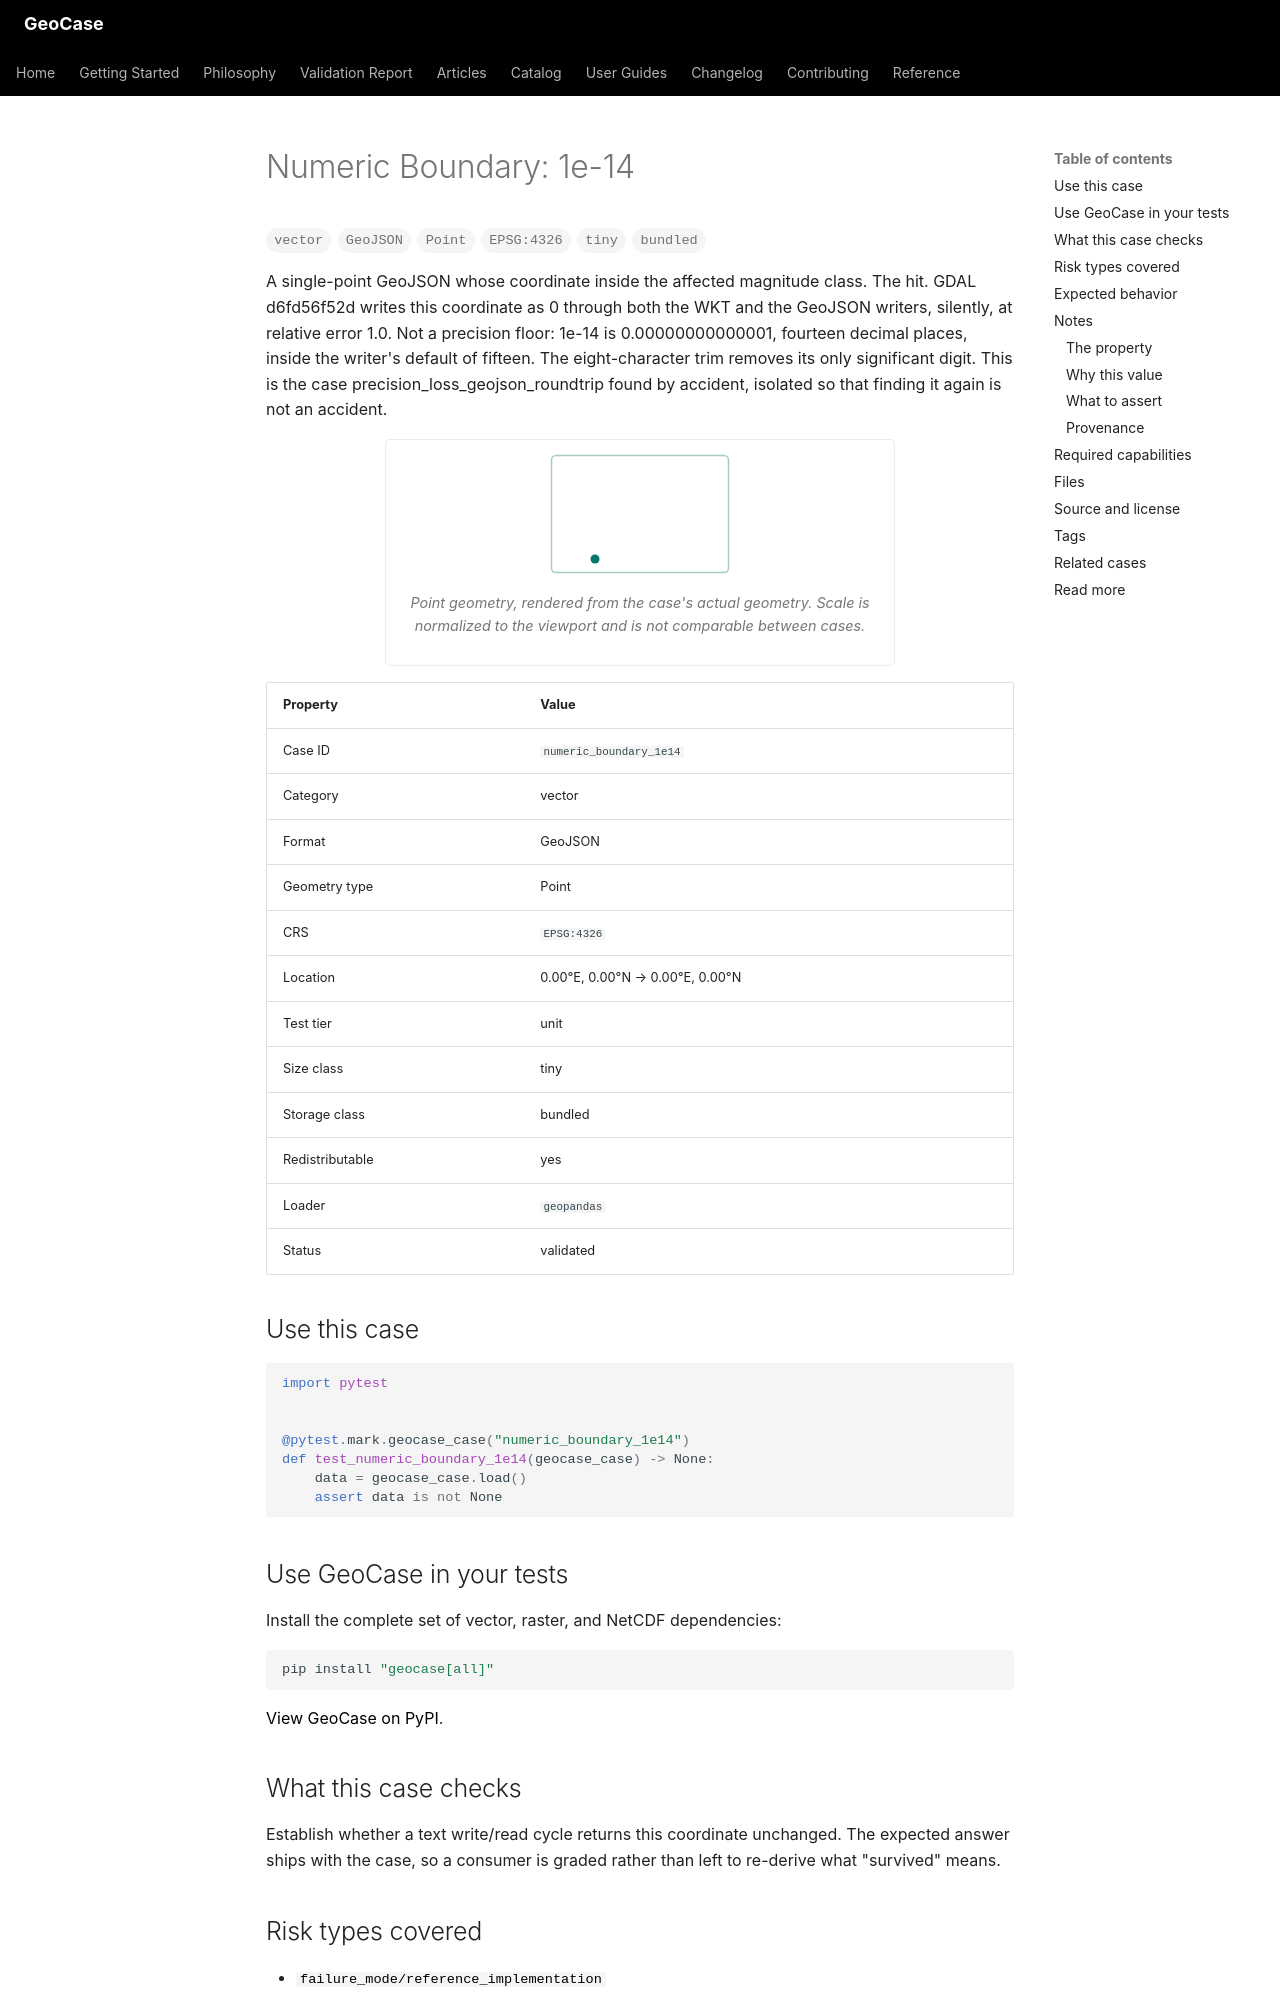

repository: farzinashouri/geocase · page: _generated/catalog/cases/numeric_boundary_1e14/index.html · generator: mkdocs

---
title: "Numeric Boundary: 1e-14"
description: "A single-point GeoJSON whose coordinate inside the affected magnitude class. The hit."
---

<!-- Generated by scripts/generate_catalog_pages.py. Do not edit by hand. -->

# Numeric Boundary: 1e-14

<div class="gc-badges">
<span class="gc-badge">vector</span><span class="gc-badge">GeoJSON</span><span class="gc-badge">Point</span><span class="gc-badge">EPSG:4326</span><span class="gc-badge">tiny</span><span class="gc-badge">bundled</span>
</div>

A single-point GeoJSON whose coordinate inside the affected magnitude class. The hit. GDAL d6fd56f52d writes this coordinate as 0 through both the WKT and the GeoJSON writers, silently, at relative error 1.0. Not a precision floor: 1e-14 is 0.00000000000001, fourteen decimal places, inside the writer's default of fifteen. The eight-character trim removes its only significant digit. This is the case precision_loss_geojson_roundtrip found by accident, isolated so that finding it again is not an accident.

<figure class="gc-figure">
<svg class="gc-diagram" viewBox="0 0 120 80" role="img" aria-label="Point geometry of numeric_boundary_1e14, rendered from the case's data" xmlns="http://www.w3.org/2000/svg"><title>Point geometry of numeric_boundary_1e14, rendered from the case's data</title><rect x="1" y="1" width="118" height="78" rx="3" fill="none" stroke="var(--gc-diagram-stroke)" stroke-width="1" opacity="0.35"/><circle cx="30" cy="70" r="3" fill="var(--gc-diagram-accent)"/></svg>
<figcaption>Point geometry, rendered from the case's actual geometry. Scale is normalized to the viewport and is not comparable between cases.</figcaption>
</figure>

| Property | Value |
|---|---|
| Case ID | `numeric_boundary_1e14` |
| Category | vector |
| Format | GeoJSON |
| Geometry type | Point |
| CRS | `EPSG:4326` |
| Location | 0.00&deg;E, 0.00&deg;N &rarr; 0.00&deg;E, 0.00&deg;N |
| Test tier | unit |
| Size class | tiny |
| Storage class | bundled |
| Redistributable | yes |
| Loader | `geopandas` |
| Status | validated |

## Use this case

```python
import pytest


@pytest.mark.geocase_case("numeric_boundary_1e14")
def test_numeric_boundary_1e14(geocase_case) -> None:
    data = geocase_case.load()
    assert data is not None
```

## Use GeoCase in your tests

Install the complete set of vector, raster, and NetCDF dependencies:

```bash
pip install "geocase[all]"
```

[View GeoCase on PyPI](https://pypi.org/project/geocase/).

## What this case checks

Establish whether a text write/read cycle returns this coordinate unchanged. The expected answer ships with the case, so a consumer is graded rather than left to re-derive what "survived" means.

## Risk types covered

- [`failure_mode/reference_implementation`](../risk/failure-mode-reference-implementation.md)
- [`precision/denormal_magnitude`](../risk/precision-denormal-magnitude.md)
- [`precision/formatter_boundary`](../risk/precision-formatter-boundary.md)
- [`precision/loss`](../risk/precision-loss.md)

## Expected behavior

| Assertion | Expected |
|---|---|
| `expect_loadable` | yes |
| `expect_valid_geometry` | yes |
| `expect_crs` | yes |
| `expected_epsg` | `4326` |
| `expected_geometry_types` | `Point` |
| `expected_roundtrip_coordinates` | `[1e-14, 1e-14]` |

## Notes

<!-- Generated by scripts/generate_numeric_boundary_fixtures.py. -->
